Labelled photos from "De-Noisy-Image-Project-Xtra-Small", an image-classification folder in Nobodyworld/De-Noisy-Image-Project-Xtra-Small. The possible labels are: clean image, noisy image.

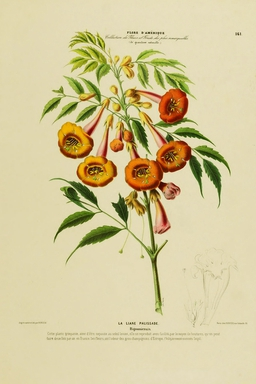
Label: noisy image

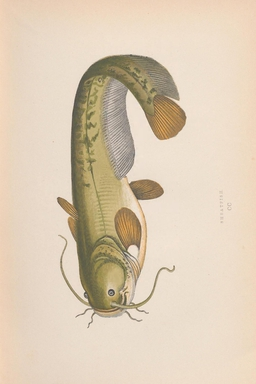
Label: noisy image

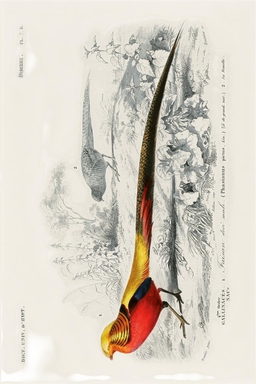
Label: noisy image

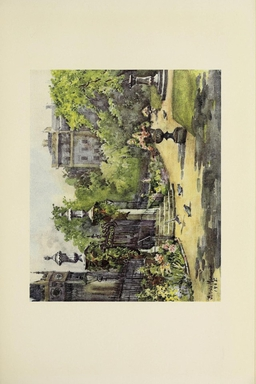
Label: noisy image

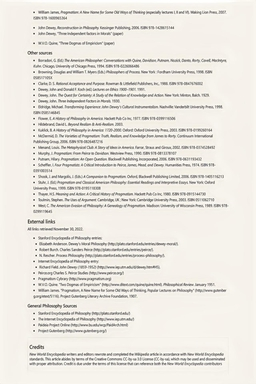
Label: noisy image

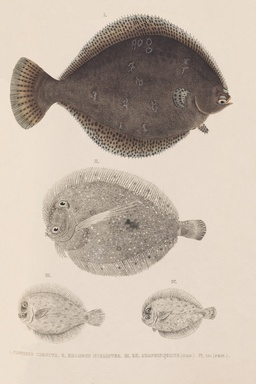
Label: clean image
